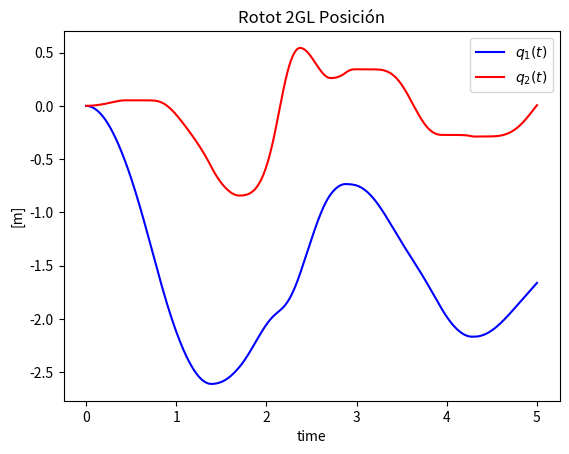
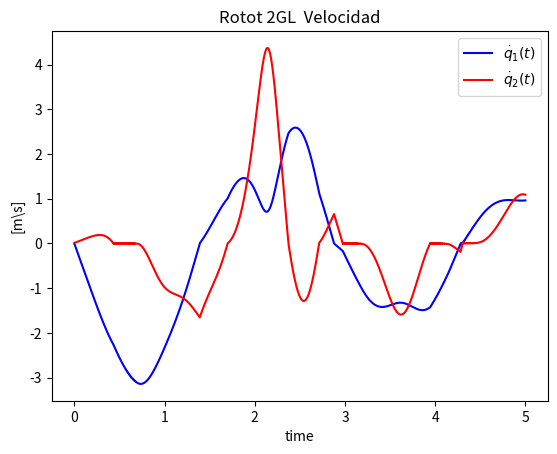

Reproduce these figures in Python, in order.
from math import *
import numpy as np
import matplotlib.pyplot as plt


#parametros

m1=3
m2=2.3
l1=1.1
l2=1
g0=9.81
alf01=8
alf02=2
alf11=1.1
alf12=1
alf21=0.9
alf22=0.95
B11=50
B12=55
B21=65
B22=60







# parametros de braz robot 2GL
a=l2*l2*m2+l1*(m1+m2)
b=2*l1*l2*m2
c=l2*l2*m2
d=(m1+m2)*(l1*g0)
e=m2*l2*g0

#Valores de Matrices 



# parametros de simulacion
Tstar = 0
Tstop= 5
Ts=0.001




              # condicion inicial
N = int(Tstop/Ts) # longitud de simulacion

q1= np.zeros(N+2)
q1p = np.zeros(N+2)
q2 = np.zeros(N+2)
q2p = np.zeros(N+2)
t1= np.zeros(N+2)
t2 = np.zeros(N+2)
q1[0] = 0
q1p[0] = 0
q2[0] = 0
q2p[0] = 0    
t1[0] = 1
t2[0] = 1   





def sgn(x):
    if x>0: 
        return 1
    else:
        if x<0: 
            return -1 
        else: 
            return  0




# simulacion dinamica

for k in range(N+1):
    #matriz inercia
    M11=a+b*cos(q2[k])
    M12=c+((b*cos(q2[k]))/2)
    M22=c
    detM=M11*M22-(M12*M12)

    #matriz coriolis
    V1=(-b*q1p[k]*q2p[k]*sin(q2[k]))-((b*q2p[k]*q2p[k]/2)*sin(q2[k]))
    V2=((b*q1p[k]*q1p[k]/2)*sin(q2[k]))

    #pares gravitatorios
    G1=d*cos(q1[k])+e*cos(q1[k]+q2[k])
    G2=e*cos(q1[k]+q2[k])

    #friccion
    F1=(alf01+alf11*exp(-B11*fabs(q1p[k]))+alf21*(1-exp(-B21*fabs(q1p[k]))))*sgn(q1p[k])
    F2=(alf02+alf12*exp(-B12*fabs(q2p[k]))+alf22*(1-exp(-B22*fabs(q2p[k]))))*sgn(q2p[k])

    S1=t1[k]-V1-G1-F1
    S2=t2[k]-V2-G2-F2

    q1[k+1] =q1[k]+Ts*q1p[k]
    q1p[k+1] =q1p[k]+Ts*((M22*S1-M12*S2)/detM)
    q2[k+1] = q2[k]+Ts*q2p[k]
    q2p[k+1] =q2p[k]+Ts*((-M12*S1+M11*S2)/detM)
    

    q1[k]=q1[k+1]
    q1p[k]=q1p[k+1]
    q2[k]=q2[k+1]
    q2p[k]=q2p[k+1]
    

t = np.arange(Tstar,Tstop+2*Ts, Ts)



#plot resultados
plt.figure(1)
plt.title("Rotot 2GL Posición")
plt.plot(t,q1,'b', label=r'$q_1(t) $')
plt.plot(t,q2,'r', label=r'$q_2(t) $')
plt.ylabel('[m]')
plt.xlabel('time')
plt.legend(loc='best')


plt.figure(2)
plt.title("Rotot 2GL  Velocidad")
plt.plot(t,q1p,'b', label=r'$\dot{q}_1(t) $')
plt.plot(t,q2p,'r', label=r'$\dot{q}_2(t) $')
plt.ylabel('[m\s]')
plt.xlabel('time')
plt.legend(loc='best')
plt.show()
